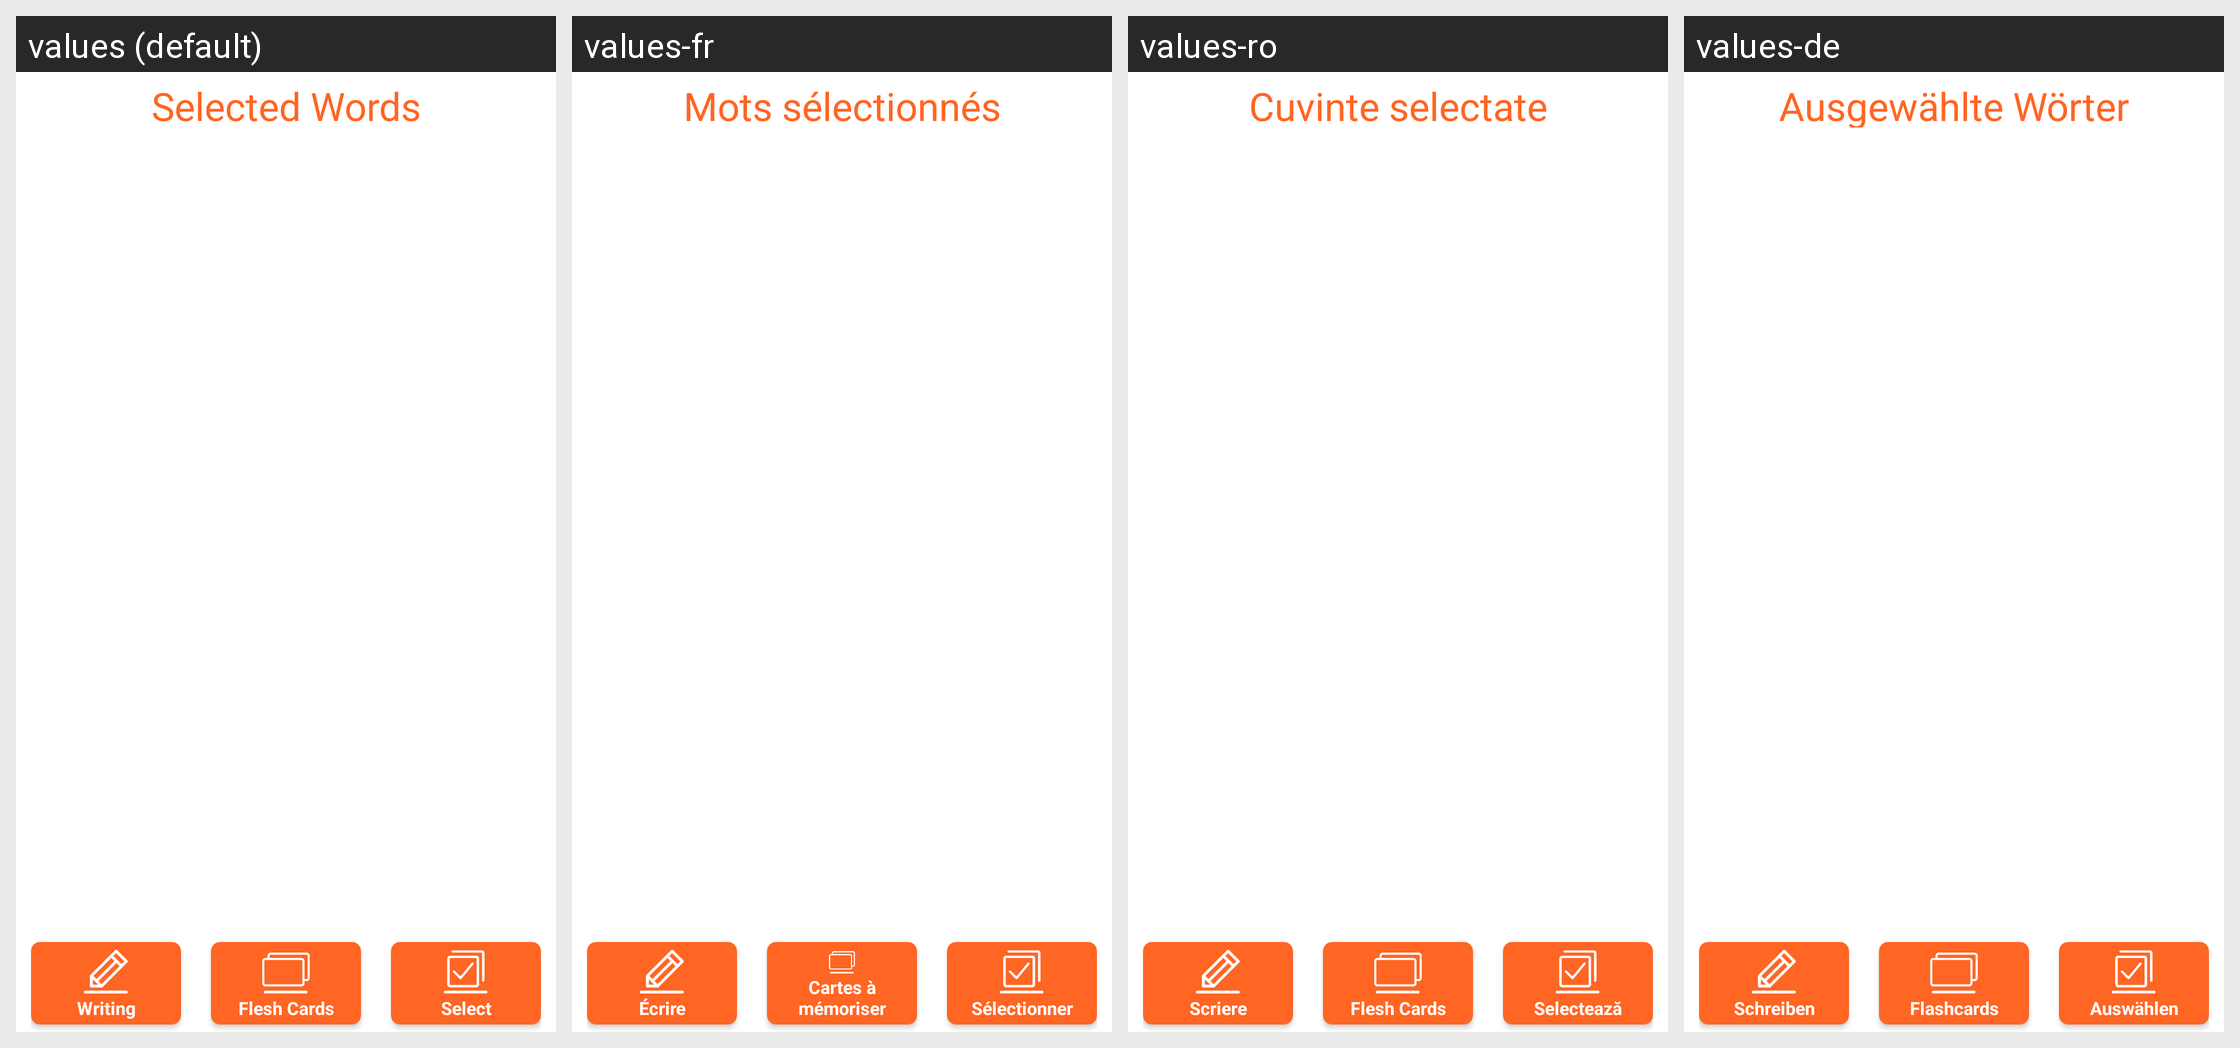

Translations of the strings shown on this Android screen, per locale in the grid:
Android screen res/layout/fragment_saved_words.xml rendered under 4 locales, left to right: values (default), values-fr, values-ro, values-de. Device: Nexus 5 (rendered at 1080×1920; each locale shown at half size, 540×960, under a caption strip naming it); theme Theme.German_Books.
Other locales in the repository, not shown: values-ar, values-cs, values-es, values-it, values-ko, values-pl, values-pt, values-ru, values-tr, values-uk.
Strings drawn on this screen, with the default value and each locale's value (text and hints the layout hard-codes, and strings that could not be matched under every locale, appear in the picture but are not listed):

wordsFragmentTitle
  values: Selected Words
  values-fr: Mots sélectionnés
  values-ro: Cuvinte selectate
  values-de: Ausgewählte Wörter

writeWordTitle
  values: Writing
  values-fr: Écrire
  values-ro: Scriere
  values-de: Schreiben

fleshCardsTitle
  values: Flesh Cards
  values-fr: Cartes à mémoriser
  values-ro: Flesh Cards
  values-de: Flashcards

selectWordTitle
  values: Select
  values-fr: Sélectionner
  values-ro: Selectează
  values-de: Auswählen
